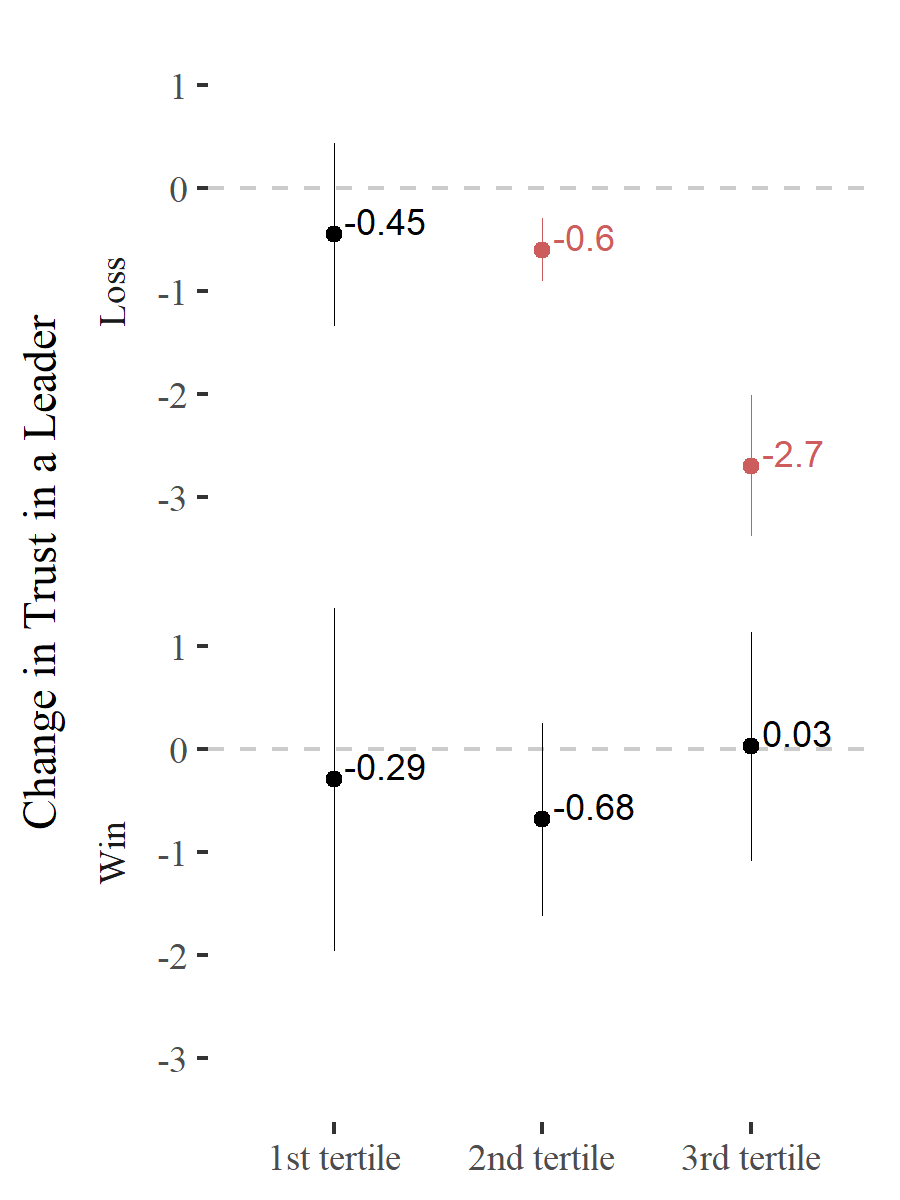

The file beside this chart, header and first rows:
ov, var, bw, x, coef, se, lwr, upr, n, df, p, star
Trust??(leader), treat:lose:factor(ntile(season_appearanc…, 3, treat:lose:factor(ntile(season_appearanc…, -0.45, 0.46, -1.34, 0.44, 10097, 10085, 0.32, 
Trust??(leader), treat:lose:factor(ntile(season_appearanc…, 3, treat:lose:factor(ntile(season_appearanc…, -0.6, 0.16, -0.9, -0.29, 10097, 10085, 0, *
Trust??(leader), treat:lose:factor(ntile(season_appearanc…, 3, treat:lose:factor(ntile(season_appearanc…, -2.7, 0.35, -3.38, -2.01, 10097, 10085, 0, *
Trust??(leader), treat:win:factor(ntile(season_appearance…, 3, treat:win:factor(ntile(season_appearance…, -0.29, 0.85, -1.96, 1.37, 9139, 9127, 0.73, 
Trust??(leader), treat:win:factor(ntile(season_appearance…, 3, treat:win:factor(ntile(season_appearance…, -0.68, 0.48, -1.62, 0.26, 9139, 9127, 0.16, 
Trust??(leader), treat:win:factor(ntile(season_appearance…, 3, treat:win:factor(ntile(season_appearance…, 0.03, 0.57, -1.08, 1.14, 9139, 9127, 0.96, 
